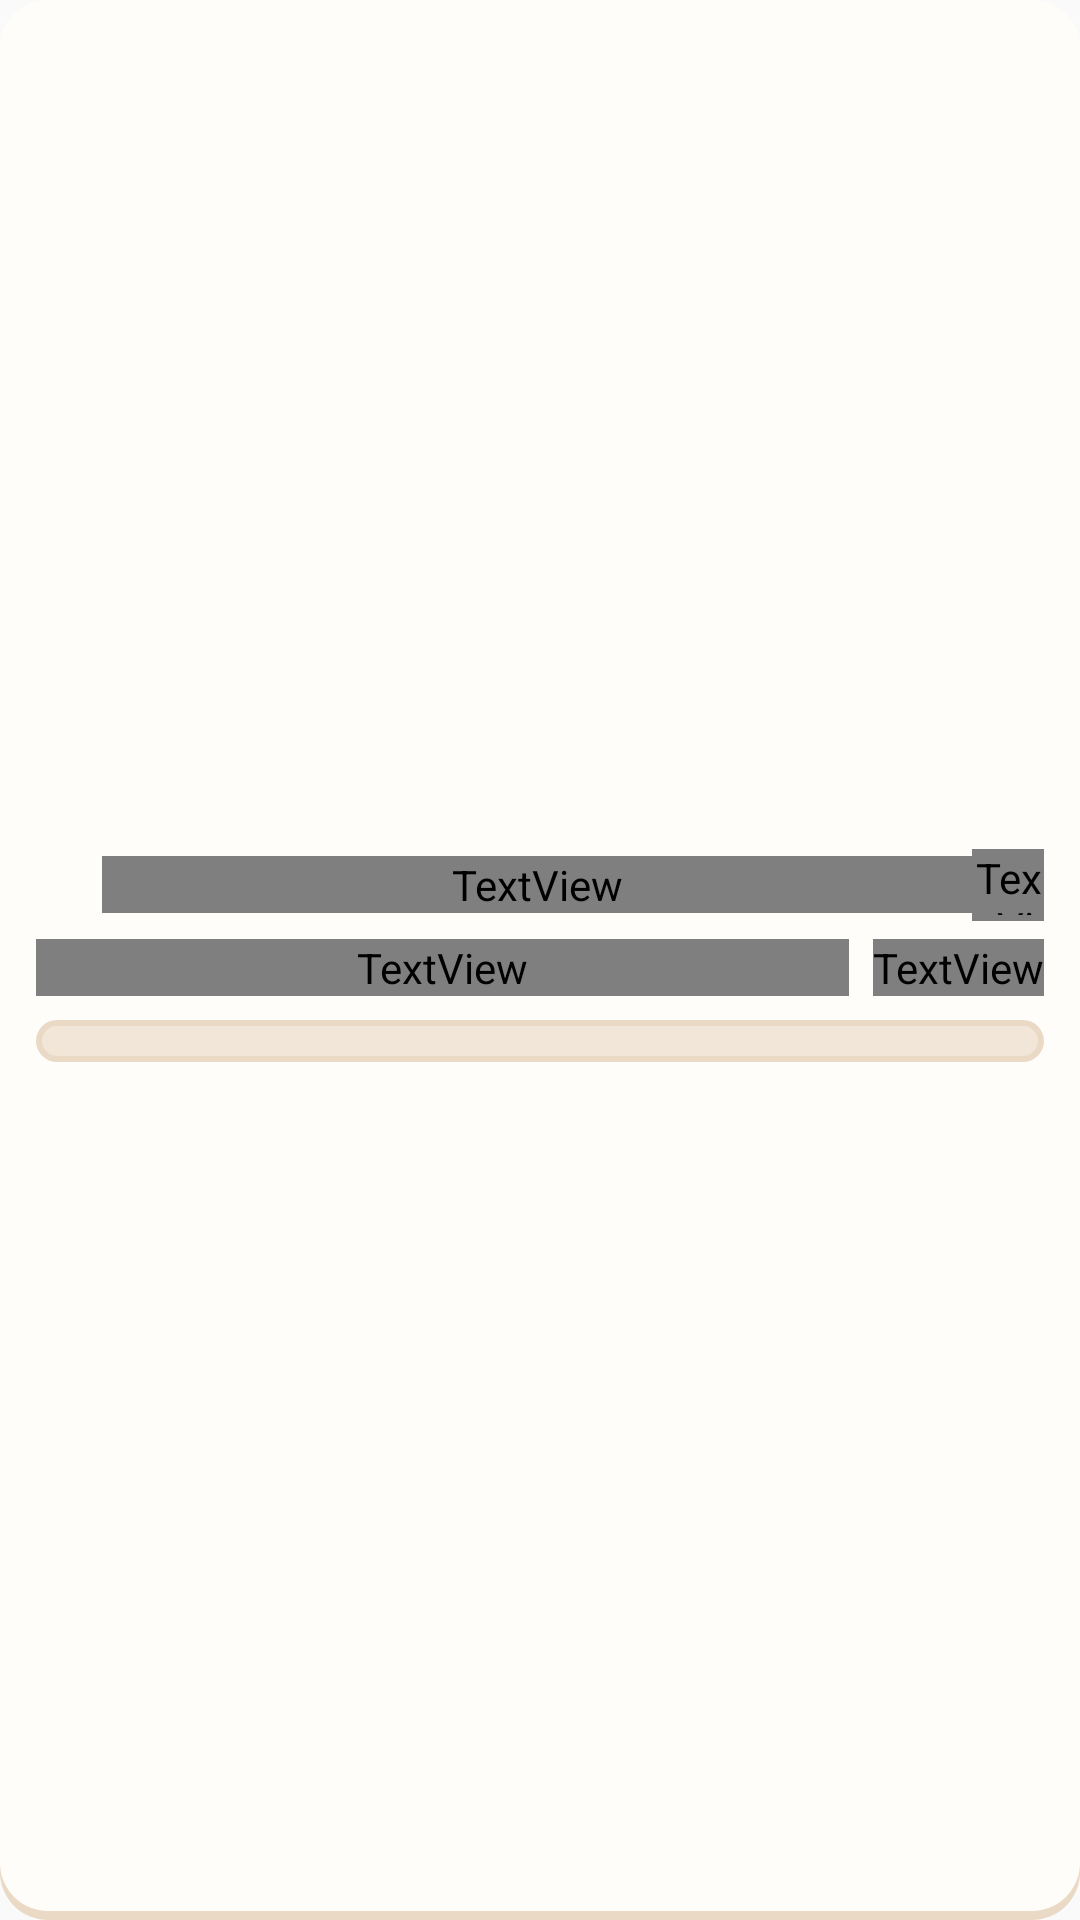

Reconstruct the res/layout file that produces this screen, plus the resources it refers to.
<!-- AndroidManifest.xml: application theme Theme.CalendarTodo -->
<!-- res/layout/widget_jar_small.xml -->
<?xml version="1.0" encoding="utf-8"?>
<LinearLayout xmlns:android="http://schemas.android.com/apk/res/android"
    android:id="@+id/widget_jar_root"
    android:layout_width="match_parent"
    android:layout_height="match_parent"
    android:background="@drawable/widget_card_candy_light"
    android:gravity="center_vertical"
    android:orientation="vertical"
    android:paddingStart="12dp"
    android:paddingTop="10dp"
    android:paddingEnd="12dp"
    android:paddingBottom="13dp">

    <LinearLayout
        android:layout_width="match_parent"
        android:layout_height="wrap_content"
        android:gravity="center_vertical"
        android:orientation="horizontal">

        <ImageView
            android:id="@+id/widget_jar_icon"
            android:layout_width="16dp"
            android:layout_height="16dp"
            android:contentDescription="@string/app_name"
            android:scaleType="fitCenter" />

        <TextView
            android:id="@+id/widget_jar_title"
            android:layout_width="0dp"
            android:layout_height="wrap_content"
            android:layout_marginStart="6dp"
            android:layout_weight="1"
            android:ellipsize="end"
            android:fontFamily="@font/quicksand_variable"
            android:maxLines="1"
            android:text="@string/app_name"
            android:textColor="#3A2317"
            android:textFontWeight="700"
            android:textSize="12sp"
            android:textStyle="bold" />

        <TextView
            android:id="@+id/widget_jar_add_button"
            android:layout_width="24dp"
            android:layout_height="24dp"
            android:background="@drawable/widget_add_button_candy_light"
            android:fontFamily="@font/quicksand_variable"
            android:gravity="center"
            android:includeFontPadding="false"
            android:paddingBottom="2dp"
            android:text="+"
            android:textColor="#FFFFFF"
            android:textFontWeight="700"
            android:textSize="13sp"
            android:textStyle="bold" />
    </LinearLayout>

    <LinearLayout
        android:layout_width="match_parent"
        android:layout_height="wrap_content"
        android:layout_marginTop="6dp"
        android:gravity="center_vertical"
        android:orientation="horizontal">

        <TextView
            android:id="@+id/widget_jar_label"
            android:layout_width="0dp"
            android:layout_height="wrap_content"
            android:layout_weight="1"
            android:ellipsize="end"
            android:fontFamily="@font/quicksand_variable"
            android:maxLines="1"
            android:text="@string/widget_preview_jar_label"
            android:textColor="#3A2317"
            android:textFontWeight="700"
            android:textSize="12sp"
            android:textStyle="bold" />

        <TextView
            android:id="@+id/widget_jar_big_num"
            android:layout_width="wrap_content"
            android:layout_height="wrap_content"
            android:layout_marginStart="8dp"
            android:fontFamily="@font/quicksand_variable"
            android:text="0 / 0"
            android:textColor="#3A2317"
            android:textFontWeight="700"
            android:textSize="12sp"
            android:textStyle="bold" />
    </LinearLayout>

    <FrameLayout
        android:layout_width="match_parent"
        android:layout_height="14dp"
        android:layout_gravity="center_horizontal"
        android:layout_marginTop="8dp">

        <ProgressBar
            android:id="@+id/widget_jar_progress_candy_light"
            style="@android:style/Widget.ProgressBar.Horizontal"
            android:layout_width="match_parent"
            android:layout_height="match_parent"
            android:indeterminate="false"
            android:max="100"
            android:progress="0"
            android:progressDrawable="@drawable/widget_jar_progress_candy_light" />

        <ProgressBar
            android:id="@+id/widget_jar_progress_candy_dark"
            style="@android:style/Widget.ProgressBar.Horizontal"
            android:layout_width="match_parent"
            android:layout_height="match_parent"
            android:indeterminate="false"
            android:max="100"
            android:progress="0"
            android:progressDrawable="@drawable/widget_jar_progress_candy_dark"
            android:visibility="gone" />

        <ProgressBar
            android:id="@+id/widget_jar_progress_space_light"
            style="@android:style/Widget.ProgressBar.Horizontal"
            android:layout_width="match_parent"
            android:layout_height="match_parent"
            android:indeterminate="false"
            android:max="100"
            android:progress="0"
            android:progressDrawable="@drawable/widget_jar_progress_space_light"
            android:visibility="gone" />

        <ProgressBar
            android:id="@+id/widget_jar_progress_space_dark"
            style="@android:style/Widget.ProgressBar.Horizontal"
            android:layout_width="match_parent"
            android:layout_height="match_parent"
            android:indeterminate="false"
            android:max="100"
            android:progress="0"
            android:progressDrawable="@drawable/widget_jar_progress_space_dark"
            android:visibility="gone" />
    </FrameLayout>

</LinearLayout>
<!-- resources referenced by this layout -->
<resources>
  <!-- drawable widget_card_candy_light (drawable) -->
  <?xml version="1.0" encoding="utf-8"?>
  <layer-list xmlns:android="http://schemas.android.com/apk/res/android">
      
      <item android:top="3dp">
          <shape android:shape="rectangle">
              <solid android:color="#EAD9C4" />
              <corners android:radius="16dp" />
          </shape>
      </item>
      <item android:bottom="3dp">
          <shape android:shape="rectangle">
              <solid android:color="#FFFDF9" />
              <corners android:radius="16dp" />
          </shape>
      </item>
  </layer-list>
  <!-- drawable widget_jar_progress_candy_dark (drawable) -->
  <?xml version="1.0" encoding="utf-8"?>
  <layer-list xmlns:android="http://schemas.android.com/apk/res/android">
      <item>
          <shape android:shape="rectangle">
              <solid android:color="#40314F" />
              <corners android:radius="8dp" />
          </shape>
      </item>
      <item
          android:id="@android:id/background"
          android:bottom="2dp"
          android:left="2dp"
          android:right="2dp"
          android:top="2dp">
          <shape android:shape="rectangle">
              <solid android:color="#1E1628" />
              <corners android:radius="6dp" />
          </shape>
      </item>
      <item
          android:id="@android:id/progress"
          android:bottom="2dp"
          android:left="2dp"
          android:right="2dp"
          android:top="2dp">
          <clip>
              <shape android:shape="rectangle">
                  <solid android:color="#BC8FB0" />
                  <corners android:radius="6dp" />
              </shape>
          </clip>
      </item>
  </layer-list>
  <!-- drawable widget_jar_progress_space_dark (drawable) -->
  <?xml version="1.0" encoding="utf-8"?>
  <layer-list xmlns:android="http://schemas.android.com/apk/res/android">
      <item>
          <shape android:shape="rectangle">
              <solid android:color="#33397A" />
              <corners android:radius="8dp" />
          </shape>
      </item>
      <item
          android:id="@android:id/background"
          android:bottom="2dp"
          android:left="2dp"
          android:right="2dp"
          android:top="2dp">
          <shape android:shape="rectangle">
              <solid android:color="#0B0E24" />
              <corners android:radius="6dp" />
          </shape>
      </item>
      <item
          android:id="@android:id/progress"
          android:bottom="2dp"
          android:left="2dp"
          android:right="2dp"
          android:top="2dp">
          <clip>
              <shape android:shape="rectangle">
                  <solid android:color="#A88FBC" />
                  <corners android:radius="6dp" />
              </shape>
          </clip>
      </item>
  </layer-list>
  <!-- drawable widget_jar_progress_space_light (drawable) -->
  <?xml version="1.0" encoding="utf-8"?>
  <layer-list xmlns:android="http://schemas.android.com/apk/res/android">
      <item>
          <shape android:shape="rectangle">
              <solid android:color="#DAD9F5" />
              <corners android:radius="8dp" />
          </shape>
      </item>
      <item
          android:id="@android:id/background"
          android:bottom="2dp"
          android:left="2dp"
          android:right="2dp"
          android:top="2dp">
          <shape android:shape="rectangle">
              <solid android:color="#F1E6D8" />
              <corners android:radius="6dp" />
          </shape>
      </item>
      <item
          android:id="@android:id/progress"
          android:bottom="2dp"
          android:left="2dp"
          android:right="2dp"
          android:top="2dp">
          <clip>
              <shape android:shape="rectangle">
                  <solid android:color="#A88FBC" />
                  <corners android:radius="6dp" />
              </shape>
          </clip>
      </item>
  </layer-list>
  <string name="app_name">Sweet Calendar</string>
  <string name="widget_preview_jar_label">Today\'s jar</string>
  <style name="Theme.CalendarTodo" parent="android:Theme.Material.Light.NoActionBar" />
</resources>
